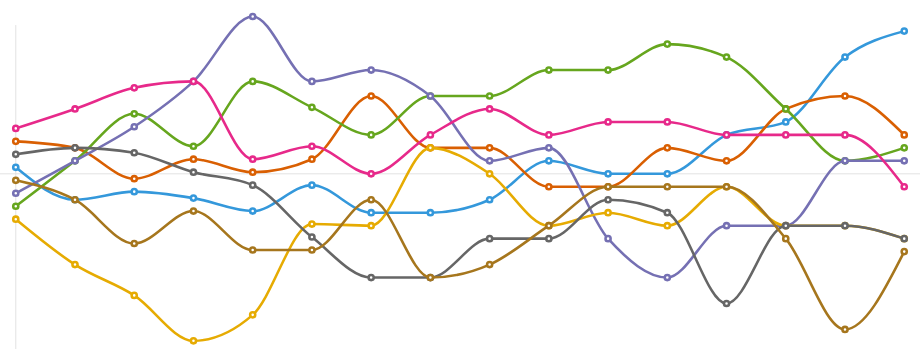
D3 v4 page, settled after 360 driven frames (6 s of simulated time); the page loaded 1 data file(s).



    var svg = d3.select("svg"),
        margin = {top: 5, right: 5, bottom: 5, left: 5},
        width = 600 - margin.left - margin.right,
        height = 200 - margin.top - margin.bottom,
        g = svg.append("g").attr("transform", "translate(" + margin.left + "," + margin.top + ")");

    var colours = [
                    "#3498DB",
                    "#d95f02",
                    "#66a61e",
                    "#7570b3",
                    "#e7298a",
                    "#e6ab02",
                    "#666666",
                    "#a6761d"
                  ]

    var x = d3.scaleLinear().range([0, width]),
        y = d3.scaleLinear().range([height, 0]),
        z = d3.scaleOrdinal(colours);

    var line = d3.line()
        .curve(d3.curveMonotoneX)
        .x(function(d) { return x(d.week); })
        .y(function(d) { return y(d.rank); });

    d3.csv("gop.csv", function(data) {

      var teams = data.columns.slice(1).map(function(id) {
        return {
          id: id,
          values: data.map(function(d) {
            return {week: d.week, rank: +d[id]};
          })
        };
      });

      for (var i = 0; i < teams.length; i++) {
        for (var j = teams[i].values.length - 1; j > -1 ; j--) {
          var rollingSum = 0;
          if (j > 0) { rollingSum += teams[i].values[j-1].rank; }
          if (j > 1) { rollingSum += teams[i].values[j-2].rank; }
          if (j > 2) { rollingSum += teams[i].values[j-3].rank; }
            teams[i].values[j].rank = teams[i].values[j].rank + rollingSum;
        }
      }

      for (var j = 0; j < teams[0].values.length; j++) {
        var mean = d3.mean(teams, function(d) { return d.values[j].rank; });
        for (var i = 0; i < teams.length; i++) {
          teams[i].values[j].rank = teams[i].values[j].rank - mean;
        }
      }

      teams = teams.sort(function(a,b) {
        return d3.descending(a.values[data.length-1].rank, b.values[data.length-1].rank);
      });

      x.domain([0,17]);

      y.domain([
        d3.min(teams, function(c) { return d3.min(c.values, function(d) { return d.rank; }) }),
        d3.max(teams, function(c) { return d3.max(c.values, function(d) { return d.rank; }) })
      ]);

      z.domain(teams.map(function(c) { return c.id; }));

      svg.selectAll(".x-axis")
          .attr("y1", y(0) + margin.top)
          .attr("y2", y(0) + margin.top);

      svg.selectAll(".y-axis")
          .attr("x1", x(1) + margin.left)
          .attr("x2", x(1) + margin.left);

      var team = g.selectAll(".team")
          .data(teams)
          .enter().append("g")
          .attr("class", function(d) {
            return "team " + d.id;
          });

      team.append("path")
          .attr("class", "line")
          .attr("d", function(d) { return line(d.values); })
          .style("stroke", function(d) { return z(d.id); });

      team.append("g").selectAll(".point")
          .data(function (d) { return d.values; })
          .enter().append("circle")
          .attr("class", "point")
          .attr("cx", function(d) {
            return x(d.week);
          })
          .attr("cy", function(d) {
            return y(d.rank);
          })
          .attr("r", 1.5)
          .style("stroke", function(d) { return z(this.parentNode.__data__.id); });


      var list = d3.select("body").select("ul");

      var focusing = false;
      var numFocused = 0;

      list.selectAll("li")
          .data(teams)
          .enter().append("li")
          .text(function(d) {
            return d.id;
          })
          .attr("value", function(d) {
            return d.id;
          })
          .attr("class", function(d) {
            return "button " + d.id;
          })
          .style("background-color", function(d) { return z(d.id); })
          .on("click", function(d) {
            var active = d.active ? false : true,
            newOpacity = active ? 0.15 : 1;
            d3.select("li." + d.id)
              .transition().duration(250)
              .style("opacity", 1.5 * newOpacity);
            d3.select("g." + d.id)
              .transition().duration(250)
              .style("opacity", newOpacity);
            d.active = active;
          });

    });

    

### data: gop.csv
week, LLKP, KITB, KOTL, BWKS, YIP, QCBK, BSBK, PUNT
1, 0, 1, 3, 6, 5, 7, 2, 4
2, 0, 7, 2, 3, 4, 5, 6, 1
3, 1, 7, 0, 1, 3, 5, 6, 4
4, 0, 1, 6, 5, 2, 4, 7, 3
5, 2, 6, 0, 5, 4, 1, 7, 3
6, 7, 5, 2, 4, 0, 6, 1, 3
7, 1, 5, 4, 6, 0, 3, 7, 2
8, 6, 4, 0, 1, 2, 7, 5, 3
9, 0, 6, 1, 5, 7, 3, 2, 4
10, 3, 7, 5, 1, 0, 4, 2, 6
11, 2, 5, 7, 6, 3, 4, 0, 1
12, 5, 6, 0, 4, 1, 7, 2, 3
13, 3, 5, 1, 4, 0, 2, 6, 7
14, 0, 3, 1, 5, 6, 4, 2, 7
15, 2, 1, 0, 7, 3, 4, 5, 6
16, 4, 7, 6, 1, 0, 3, 2, 5